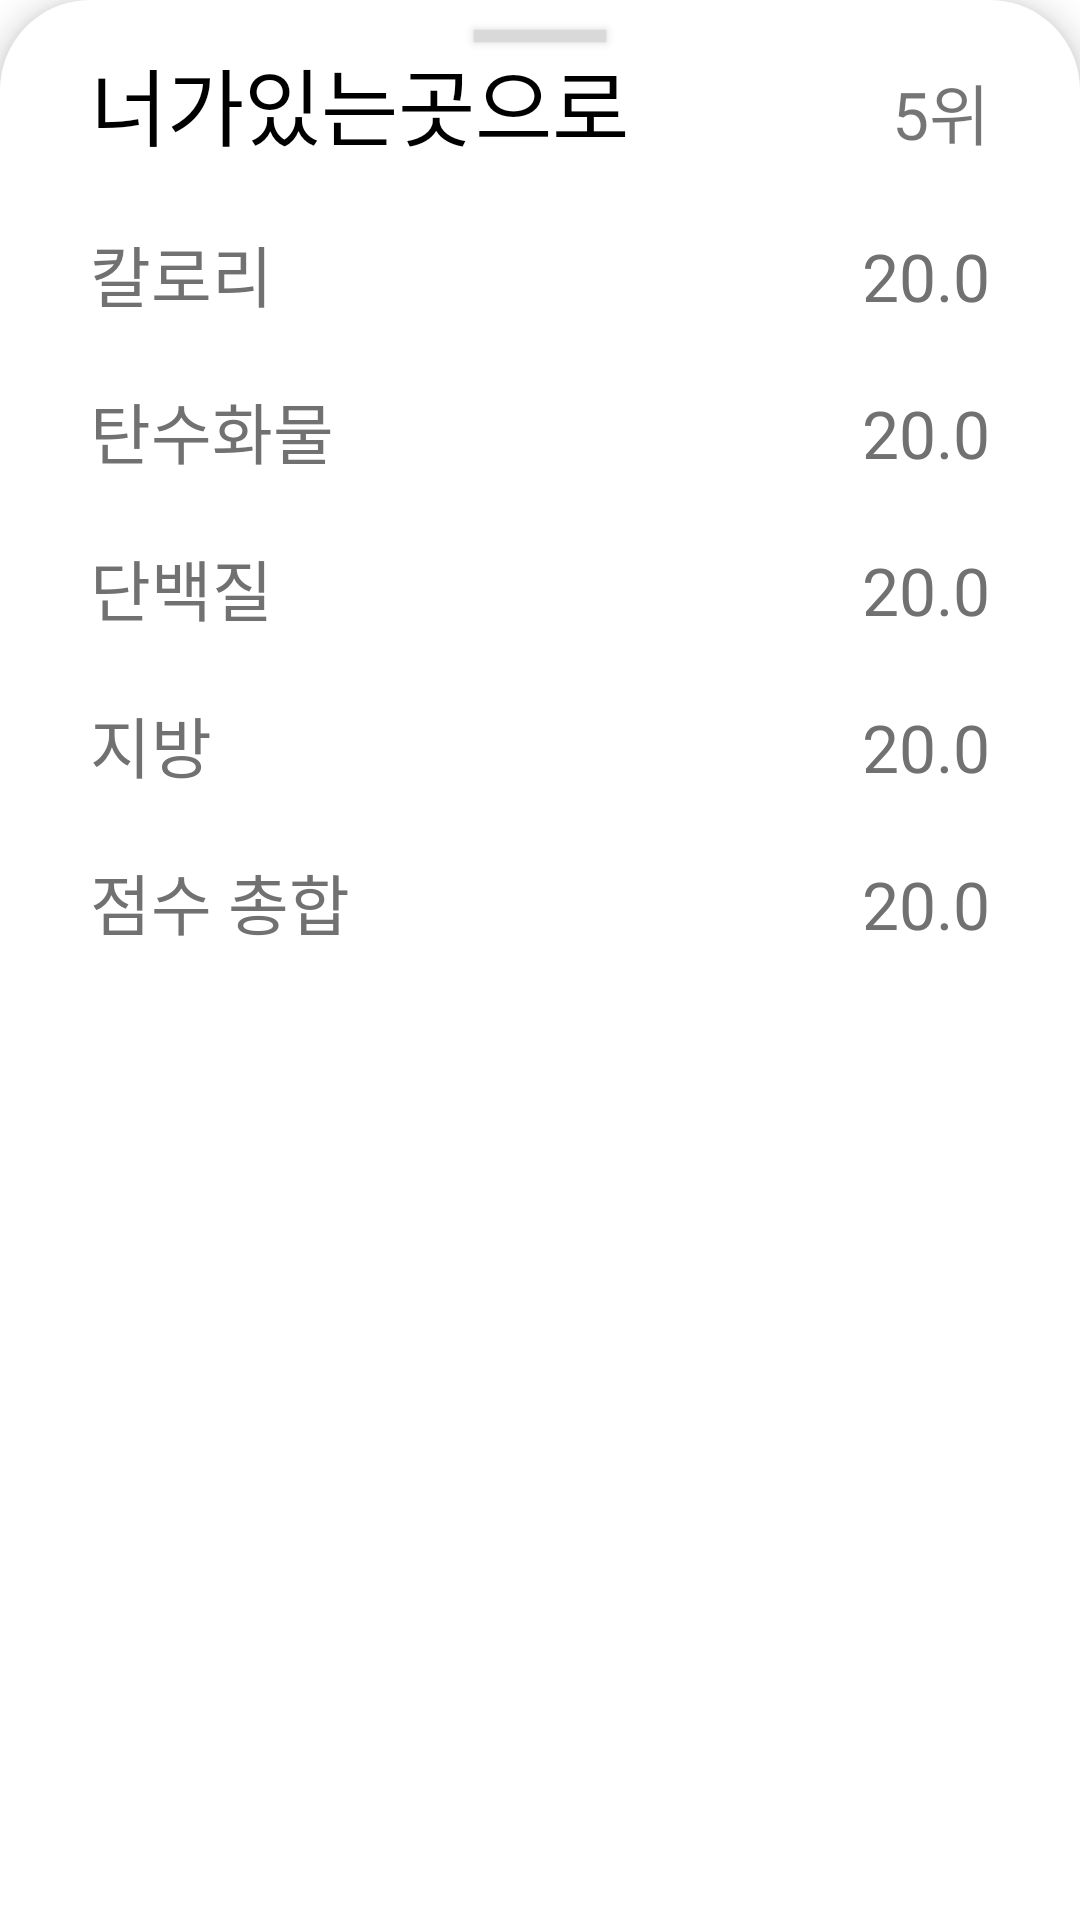

Layout XML and referenced resources for this Android screen:
<!-- AndroidManifest.xml: application theme Theme.Snack4diet -->
<!-- res/layout/fragment_weekly_ranking_bottom_sheet.xml -->
<?xml version="1.0" encoding="utf-8"?>
<LinearLayout
    xmlns:app="http://schemas.android.com/apk/res-auto"
    xmlns:android="http://schemas.android.com/apk/res/android"
    android:layout_width="match_parent"
    android:layout_height="wrap_content"
    android:orientation="vertical"
    android:background="@drawable/round_frame_white_top_20"
    android:layout_marginHorizontal="15dp"
    android:layout_marginBottom="15dp"
    android:paddingBottom="20dp"
    android:paddingHorizontal="20dp"
    android:elevation="7dp"
    app:layout_behavior="com.google.android.material.bottomsheet.BottomSheetBehavior">

    <androidx.appcompat.widget.AppCompatButton
        android:layout_width="44dp"
        android:layout_height="4dp"
        android:layout_marginTop="10dp"
        android:layout_gravity="center"
        android:background="@color/gray"/>

    <LinearLayout
        android:layout_width="match_parent"
        android:layout_height="wrap_content"
        android:layout_marginHorizontal="10dp"
        android:orientation="horizontal">

        <TextView
            android:id="@+id/userName"
            android:layout_width="wrap_content"
            android:layout_height="wrap_content"
            android:text="너가있는곳으로"
            android:textSize="28sp"
            android:textColor="@color/black"
            android:fontFamily="@font/pretendard_medium"
            android:layout_gravity="bottom"/>

        <Space
            android:layout_width="0dp"
            android:layout_height="0dp"
            android:layout_weight="1"/>

        <TextView
            android:id="@+id/ranking"
            android:layout_width="wrap_content"
            android:layout_height="wrap_content"
            android:text="5위"
            android:textSize="22sp"
            android:fontFamily="@font/pretendard_regular"
            android:layout_gravity="bottom"/>

    </LinearLayout>

    <LinearLayout
        android:layout_width="match_parent"
        android:layout_height="wrap_content"
        android:layout_marginTop="20dp"
        android:layout_marginHorizontal="10dp"
        android:orientation="horizontal">

        <TextView
            android:layout_width="wrap_content"
            android:layout_height="wrap_content"
            android:text="칼로리"
            android:textSize="22sp"
            android:textColor="@color/dark_gray"
            android:fontFamily="@font/pretendard_medium"/>

        <Space
            android:layout_width="0dp"
            android:layout_height="0dp"
            android:layout_weight="1"/>

        <TextView
            android:id="@+id/kcal"
            android:layout_width="wrap_content"
            android:layout_height="wrap_content"
            android:text="20.0"
            android:textSize="22sp"
            android:textColor="@color/dark_gray"
            android:fontFamily="@font/pretendard_regular"/>

    </LinearLayout>

    <LinearLayout
        android:layout_width="match_parent"
        android:layout_height="wrap_content"
        android:layout_marginTop="20dp"
        android:layout_marginHorizontal="10dp"
        android:orientation="horizontal">

        <TextView
            android:layout_width="wrap_content"
            android:layout_height="wrap_content"
            android:text="탄수화물"
            android:textSize="22sp"
            android:textColor="@color/dark_gray"
            android:fontFamily="@font/pretendard_medium"/>

        <Space
            android:layout_width="0dp"
            android:layout_height="0dp"
            android:layout_weight="1"/>

        <TextView
            android:id="@+id/carbohydrate"
            android:layout_width="wrap_content"
            android:layout_height="wrap_content"
            android:text="20.0"
            android:textSize="22sp"
            android:textColor="@color/dark_gray"
            android:fontFamily="@font/pretendard_regular"/>

    </LinearLayout>

    <LinearLayout
        android:layout_width="match_parent"
        android:layout_height="wrap_content"
        android:layout_marginTop="20dp"
        android:layout_marginHorizontal="10dp"
        android:orientation="horizontal">

        <TextView
            android:layout_width="wrap_content"
            android:layout_height="wrap_content"
            android:text="단백질"
            android:textSize="22sp"
            android:textColor="@color/dark_gray"
            android:fontFamily="@font/pretendard_medium"/>

        <Space
            android:layout_width="0dp"
            android:layout_height="0dp"
            android:layout_weight="1"/>

        <TextView
            android:id="@+id/protein"
            android:layout_width="wrap_content"
            android:layout_height="wrap_content"
            android:text="20.0"
            android:textSize="22sp"
            android:textColor="@color/dark_gray"
            android:fontFamily="@font/pretendard_regular"/>

    </LinearLayout>

    <LinearLayout
        android:layout_width="match_parent"
        android:layout_height="wrap_content"
        android:layout_marginTop="20dp"
        android:layout_marginHorizontal="10dp"
        android:orientation="horizontal">

        <TextView
            android:layout_width="wrap_content"
            android:layout_height="wrap_content"
            android:text="지방"
            android:textSize="22sp"
            android:textColor="@color/dark_gray"
            android:fontFamily="@font/pretendard_medium"/>

        <Space
            android:layout_width="0dp"
            android:layout_height="0dp"
            android:layout_weight="1"/>

        <TextView
            android:id="@+id/fat"
            android:layout_width="wrap_content"
            android:layout_height="wrap_content"
            android:text="20.0"
            android:textSize="22sp"
            android:textColor="@color/dark_gray"
            android:fontFamily="@font/pretendard_regular"/>

    </LinearLayout>

    <LinearLayout
        android:layout_width="match_parent"
        android:layout_height="wrap_content"
        android:layout_marginTop="20dp"
        android:layout_marginHorizontal="10dp"
        android:orientation="horizontal">

        <TextView
            android:layout_width="wrap_content"
            android:layout_height="wrap_content"
            android:text="점수 총합"
            android:textSize="22sp"
            android:textColor="@color/dark_gray"
            android:fontFamily="@font/pretendard_medium"/>

        <Space
            android:layout_width="0dp"
            android:layout_height="0dp"
            android:layout_weight="1"/>

        <TextView
            android:id="@+id/totalScore"
            android:layout_width="wrap_content"
            android:layout_height="wrap_content"
            android:text="20.0"
            android:textSize="22sp"
            android:textColor="@color/dark_gray"
            android:fontFamily="@font/pretendard_regular"/>

    </LinearLayout>

</LinearLayout>
<!-- resources referenced by this layout -->
<resources>
  <color name="black">#FF000000</color>
  <color name="dark_gray">#717171</color>
  <color name="gray">#D9D9D9</color>
  <!-- drawable round_frame_white_top_20 (drawable) -->
  <?xml version="1.0" encoding="utf-8"?>
  <shape xmlns:android="http://schemas.android.com/apk/res/android"
      android:padding="10dp"
      android:shape="rectangle">
      <solid android:color="@color/white"/>
  
      <corners
          android:topLeftRadius="30dp"
          android:topRightRadius="30dp"
          />
  </shape>
  <style name="Theme.Snack4diet" parent="Theme.MaterialComponents.DayNight.DarkActionBar">
          
          <item name="colorPrimary">@color/purple_500</item>
          <item name="colorPrimaryVariant">@color/purple_700</item>
          <item name="colorOnPrimary">@color/white</item>
          
          <item name="colorSecondary">@color/teal_200</item>
          <item name="colorSecondaryVariant">@color/teal_700</item>
          <item name="colorOnSecondary">@color/black</item>
          
          <item name="android:statusBarColor">?attr/colorPrimaryVariant</item>
          
      </style>
  <color name="white">#FFFFFFFF</color>
  <color name="purple_500">#FF6200EE</color>
  <color name="purple_700">#FF3700B3</color>
  <color name="teal_200">#FF03DAC5</color>
  <color name="teal_700">#FF018786</color>
</resources>
